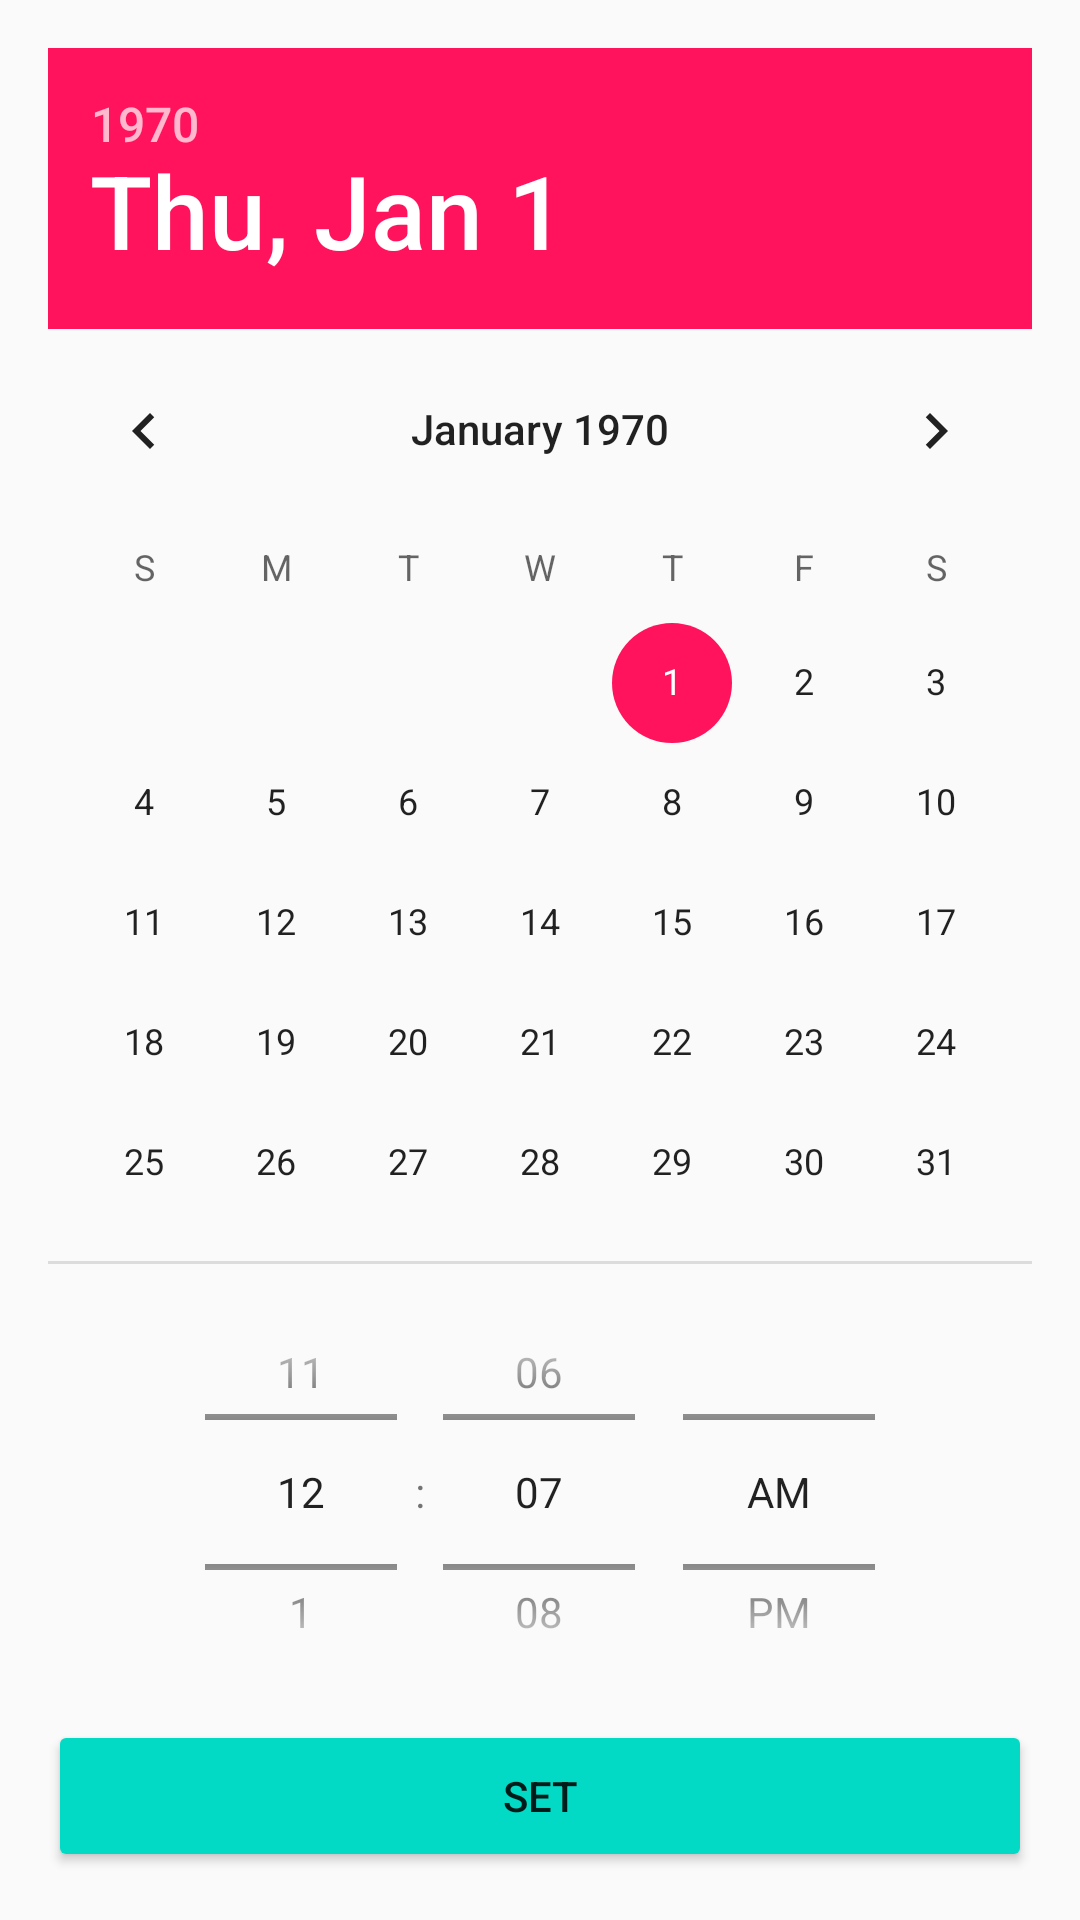

The Android layout XML behind this screen, and the referenced resources:
<!-- AndroidManifest.xml: application theme AppTheme -->
<!-- res/layout/date_time_picker.xml -->
<?xml version="1.0" encoding="utf-8"?>
<LinearLayout xmlns:android="http://schemas.android.com/apk/res/android"
    android:orientation="vertical" android:layout_width="match_parent"
    android:layout_height="match_parent"
    android:gravity="center"
    android:padding="16dp">

    <DatePicker
        android:layout_width="348dp"
        android:layout_height="0dp"
        android:layout_weight="8"
        android:spinnersShown="false"
        android:id="@+id/datePicker"
        android:calendarViewShown="true"/>

    <TimePicker
        android:layout_width="match_parent"
        android:layout_height="0dp"
        android:layout_weight="3"
        android:id="@+id/timePicker"
        android:timePickerMode="spinner"/>

    <Button
        android:layout_width="match_parent"
        android:layout_height="0dp"
        android:layout_weight="1"
        android:text="SET"
        android:id="@+id/btnPickerSet"
        android:backgroundTint="@color/colorAccent"/>


</LinearLayout>
<!-- resources referenced by this layout -->
<resources>
  <color name="colorAccent">#03DAC5</color>
  <style name="AppTheme" parent="Theme.AppCompat.Light.NoActionBar">
          
          <item name="colorPrimary">@color/colorPrimary</item>
          <item name="colorPrimaryDark">#000000</item>
          <item name="colorAccent">#FF135D</item>
      </style>
  <color name="colorPrimary">#6200EE</color>
</resources>
